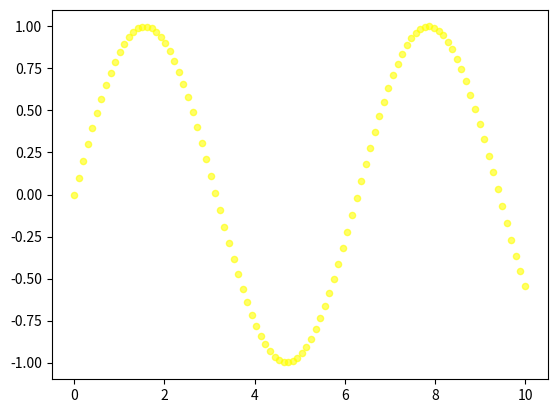

Reproduce this figure in Python.
import matplotlib.pyplot as p
import numpy as np
x=np.linspace(0,10,100)     # 生成0~10之间100个等差数列
y=np.sin(x) # 设置y的值为y=sin(x)
p.scatter(x,y,s=20,c="yellow",alpha=0.6) # 绘制散点图
p.show()
